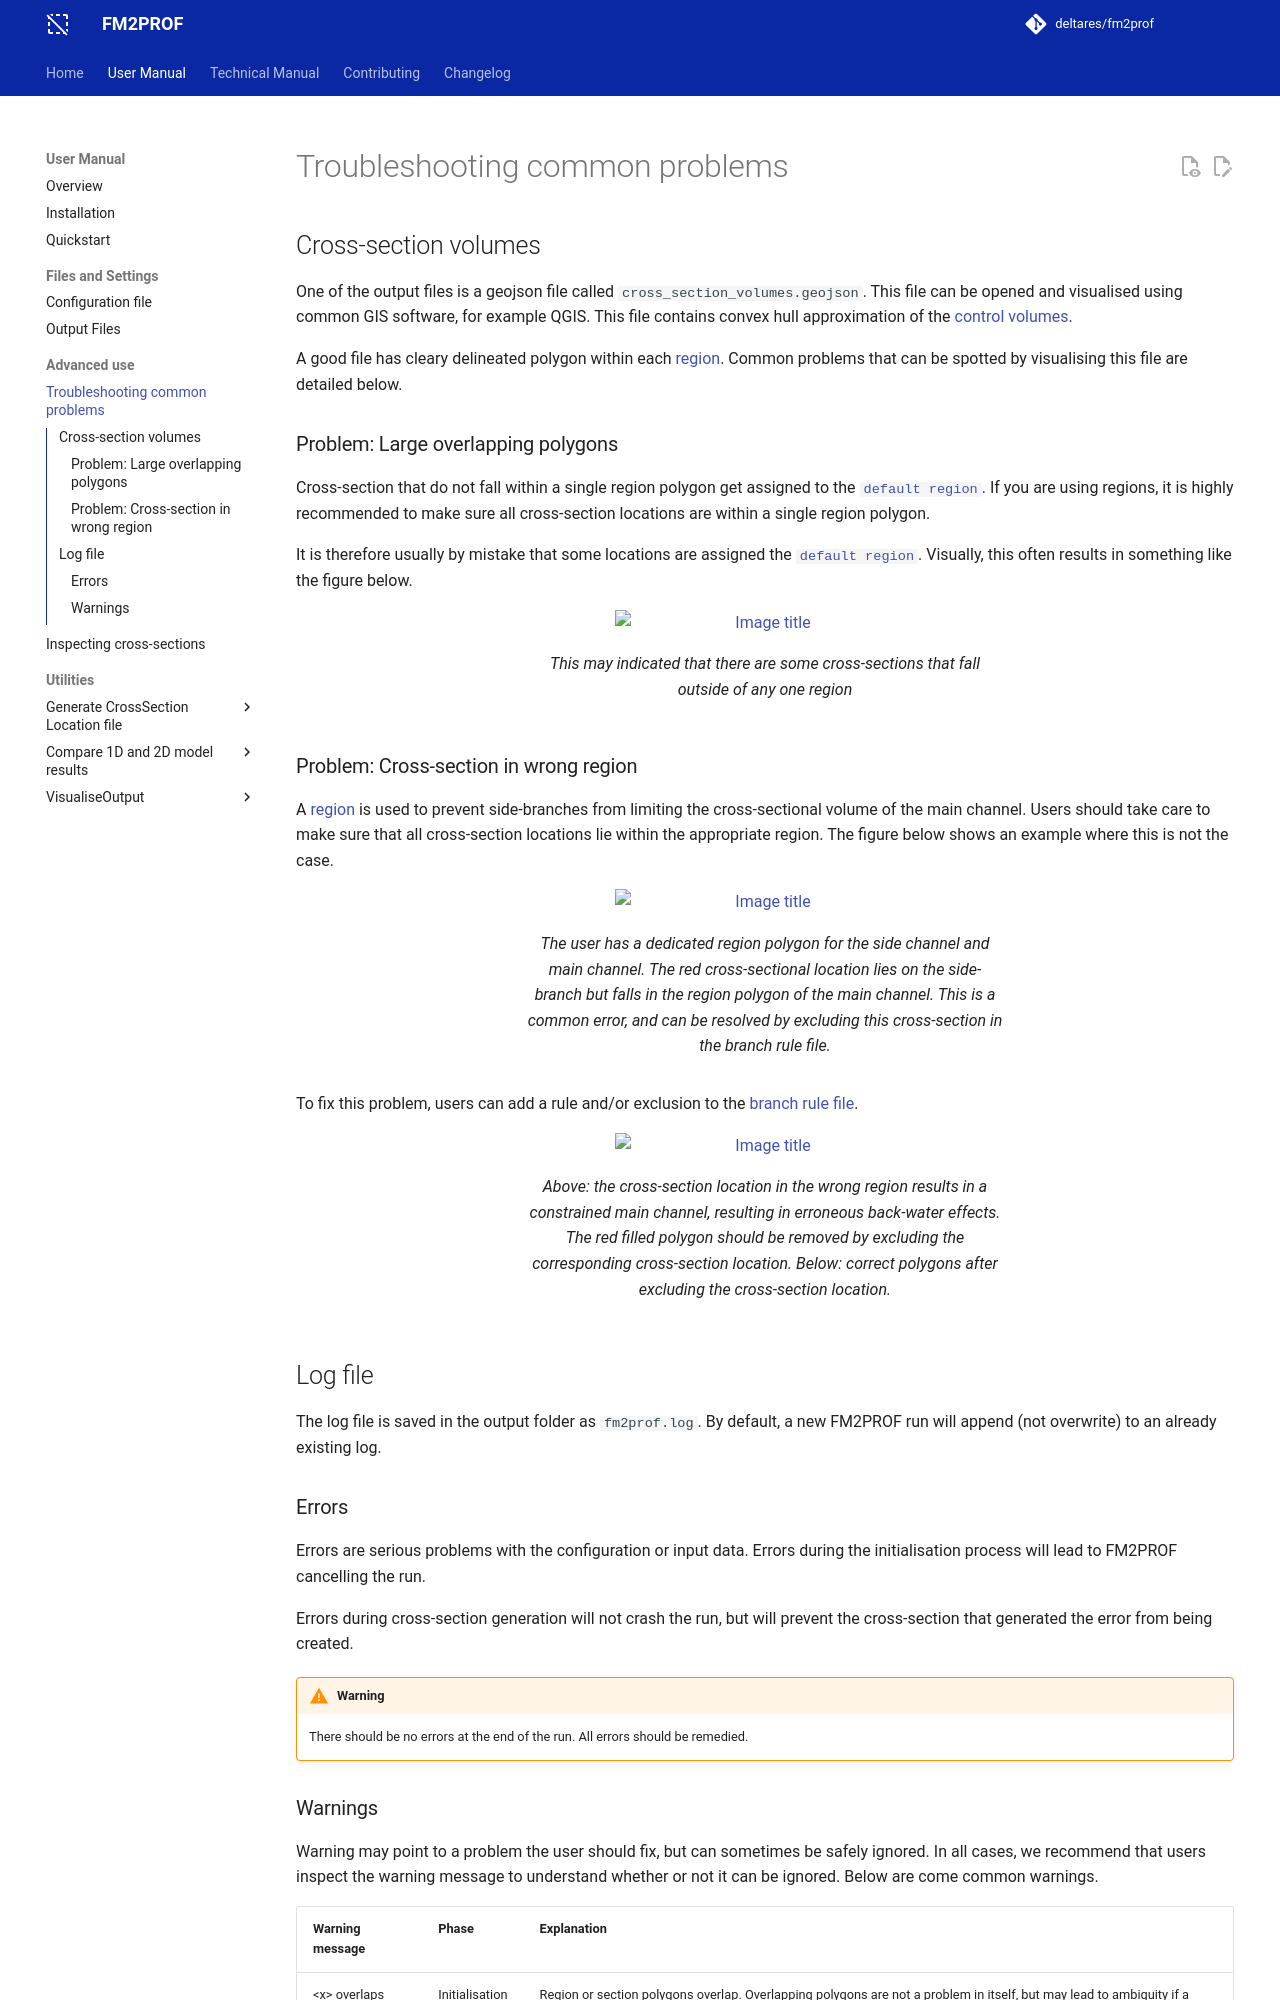

repository: Deltares/Fm2Prof · page: 2.5.1/user_docs/troubleshooting/index.html · generator: mkdocs

# Troubleshooting common problems

## Cross-section volumes

One of the output files is a geojson file called `cross_section_volumes.geojson`. 
This file can be opened and visualised using common GIS software, for
example QGIS. This file contains convex hull approximation of the 
[control volumes](../tech_docs/glossary.md#control-volume). 

A good file has cleary delineated polygon within each [region](../tech_docs/glossary.md#region). 
Common problems that can be spotted by visualising this file
are detailed below. 

### Problem: Large overlapping polygons

Cross-section that do not fall within a single region polygon get assigned to 
the [`default region`](configuration.md#exec-1--defaultregion). If you 
are using regions, it is highly recommended to make sure all cross-section
locations are within a single region polygon. 

It is therefore usually by mistake that some locations are assigned the 
[`default region`](configuration.md#exec-1--defaultregion). Visually,
this often results in something like the figure below. 

<figure markdown="span">
  ![Image title](../figures/troubleshooting_controlvolumes.png){ width="300" }
  <figcaption>This may indicated that there are some cross-sections that fall outside of any one region</figcaption>
</figure>

### Problem: Cross-section in wrong region

A [region](../tech_docs/glossary.md#region) is used to prevent side-branches from limiting
the cross-sectional volume of the main channel. Users should take care to 
make sure that all cross-section locations lie within the appropriate region. The figure below shows an example where this is not the case. 

<figure markdown="span">
  ![Image title](../figures/troubleshooting_css_in_wrong_region.png){ width="300" }
  <figcaption>The user has a dedicated region polygon for the side channel and
  main channel. The red cross-sectional location lies on the side-branch but 
  falls in the region polygon of the main channel. This is a common error, and can
  be resolved by excluding this cross-section in the 
  branch rule file. </figcaption>
</figure>

To fix this problem, users can add a rule and/or exclusion to the [branch rule file](utils/GenerateCrossSectionsLocations.md#fm2prof.utils.GenerateCrossSectionLocationFile--branch-rule-file). 

<figure markdown="span">
  ![Image title](../figures/troubleshooting_css_in_wrong_region_polygons.png){ width="300" }
  <figcaption> Above: the cross-section location in the wrong region results 
  in a constrained main channel, resulting in erroneous back-water effects. The 
  red filled polygon should be removed by excluding the corresponding
  cross-section location.  
  Below: correct polygons after excluding the cross-section location. </figcaption>
</figure>


## Log file

The log file is saved in the output folder as `fm2prof.log`. By default, 
a new FM2PROF run will append (not overwrite) to an already existing log. 

### Errors 

Errors are serious problems with the configuration or input data. Errors
during the initialisation process will lead to FM2PROF cancelling the run. 

Errors during cross-section generation will not crash the run, but will 
prevent the cross-section that generated the error from being created. 

!!! warning

    There should be no errors at the end of the run. All errors should be remedied.
